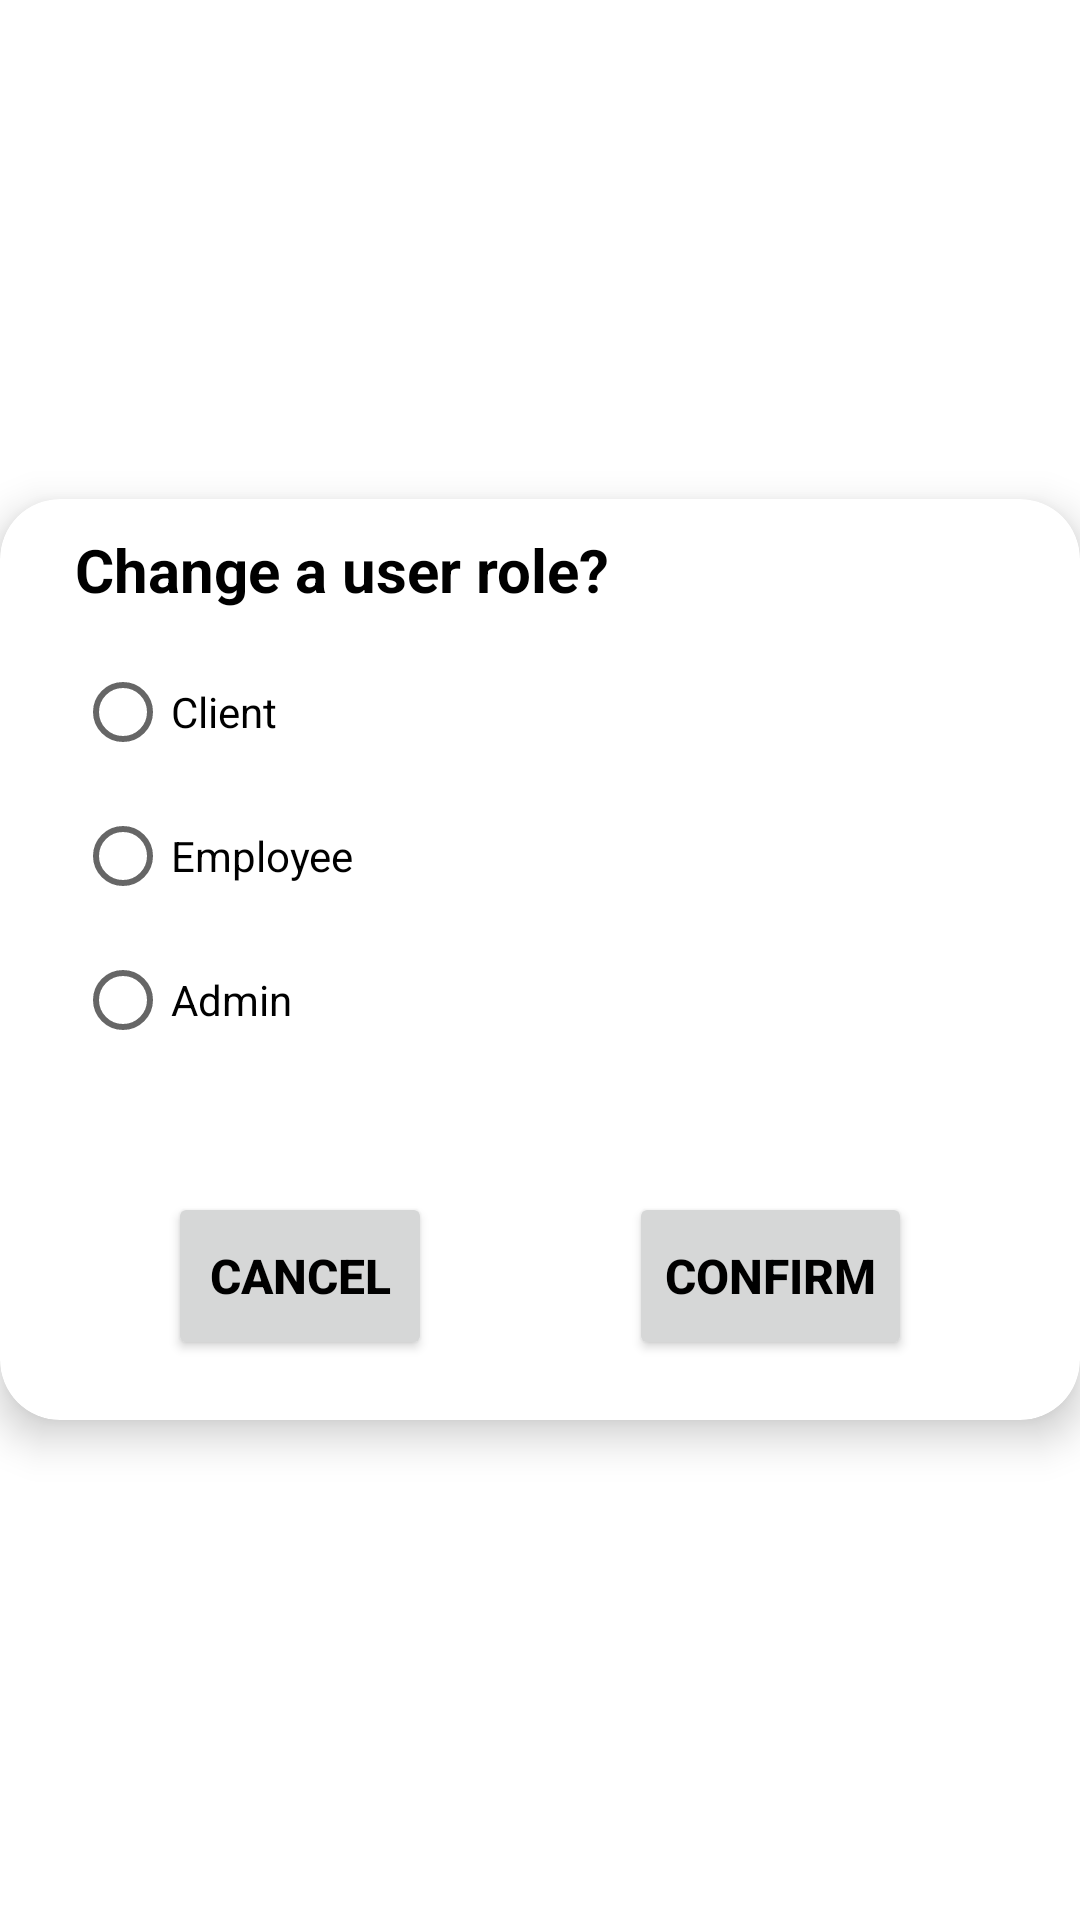

This screen was rendered from an Android layout file. Write that file and the resources it references.
<!-- AndroidManifest.xml: application theme Theme.PizzeriaApp -->
<!-- res/layout/dialog_change_user_role.xml -->
<FrameLayout xmlns:android="http://schemas.android.com/apk/res/android"
    xmlns:app="http://schemas.android.com/apk/res-auto"
    android:layout_width="match_parent"
    android:layout_height="match_parent"
    android:background="#00FFFFFF">

    <androidx.cardview.widget.CardView
        android:id="@+id/cardView"
        android:layout_width="match_parent"
        android:layout_height="wrap_content"
        android:layout_gravity="center"
        android:background="#8C8C8C"
        app:cardCornerRadius="20dp"
        app:cardElevation="8dp">

        <androidx.constraintlayout.widget.ConstraintLayout
            android:layout_width="match_parent"
            android:layout_height="match_parent">

            <TextView
                android:id="@+id/txt_change_role"
                android:layout_width="match_parent"
                android:layout_height="wrap_content"
                android:layout_marginStart="25dp"
                android:layout_marginTop="10dp"
                android:layout_marginEnd="10dp"
                android:textColor="?android:textColorPrimary"
                android:text="@string/change_a_user_role"
                android:textSize="20sp"
                android:textStyle="bold"
                app:layout_constraintEnd_toEndOf="parent"
                app:layout_constraintStart_toStartOf="parent"
                app:layout_constraintTop_toTopOf="parent" />

            <RadioGroup
                android:id="@+id/role_radio_group"
                android:layout_width="match_parent"
                android:layout_height="wrap_content"
                android:layout_marginStart="25dp"
                android:layout_marginTop="10dp"
                android:layout_marginEnd="25dp"
                android:layout_marginBottom="40dp"
                app:layout_constraintEnd_toEndOf="parent"
                app:layout_constraintStart_toStartOf="parent"
                app:layout_constraintTop_toBottomOf="@id/txt_change_role"
                app:layout_constraintBottom_toTopOf="@id/btn_dialog_cancel">

                <RadioButton
                    android:id="@+id/radio_client"
                    android:layout_width="wrap_content"
                    android:layout_height="wrap_content"
                    android:text="@string/client" />

                <RadioButton
                    android:id="@+id/radio_employee"
                    android:layout_width="wrap_content"
                    android:layout_height="wrap_content"
                    android:text="@string/employee" />

                <RadioButton
                    android:id="@+id/radio_admin"
                    android:layout_width="wrap_content"
                    android:layout_height="wrap_content"
                    android:text="@string/admin" />

            </RadioGroup>

            <Button
                android:id="@+id/btn_dialog_cancel"
                android:layout_width="wrap_content"
                android:layout_height="56dp"
                android:layout_marginStart="10dp"
                android:layout_marginEnd="10dp"
                android:layout_marginBottom="20dp"
                android:text="@string/cancel_Button"
                android:textSize="16sp"
                android:textStyle="bold"
                app:layout_constraintBottom_toBottomOf="parent"
                app:layout_constraintEnd_toStartOf="@+id/btn_dialog_confirm"
                app:layout_constraintStart_toStartOf="parent" />

            <Button
                android:id="@+id/btn_dialog_confirm"
                android:layout_width="wrap_content"
                android:layout_height="56dp"
                android:layout_marginStart="10dp"
                android:layout_marginEnd="10dp"
                android:layout_marginBottom="20dp"
                android:text="@string/confirm_Button"
                android:textSize="16sp"
                android:textStyle="bold"
                app:layout_constraintBottom_toBottomOf="parent"
                app:layout_constraintEnd_toEndOf="parent"
                app:layout_constraintStart_toEndOf="@+id/btn_dialog_cancel" />

        </androidx.constraintlayout.widget.ConstraintLayout>

    </androidx.cardview.widget.CardView>
</FrameLayout>
<!-- resources referenced by this layout -->
<resources>
  <string name="admin">Admin</string>
  <string name="cancel_Button">Cancel</string>
  <string name="change_a_user_role">Change a user role?</string>
  <string name="client">Client</string>
  <string name="confirm_Button">Confirm</string>
  <string name="employee">Employee</string>
  <style name="Theme.PizzeriaApp" parent="Theme.MaterialComponents.DayNight.DarkActionBar">
          
          <item name="colorPrimary">@color/red</item>
          <item name="colorPrimaryVariant">@color/red_dark</item>
          <item name="colorOnPrimary">@color/white</item>
          
          <item name="colorSecondary">@color/teal_200</item>
          <item name="colorSecondaryVariant">@color/teal_700</item>
          <item name="colorOnSecondary">@color/black</item>
          
          <item name="android:statusBarColor" tools:targetApi="l">?attr/colorPrimaryVariant</item>
          
          <item name="android:textColorPrimary">@color/black</item>
      </style>
  <color name="red">#FFD41A1D</color>
  <color name="red_dark">#9a0007</color>
  <color name="white">#FFFFFFFF</color>
  <color name="teal_200">#FF03DAC5</color>
  <color name="teal_700">#FF018786</color>
  <color name="black">#FF000000</color>
</resources>
